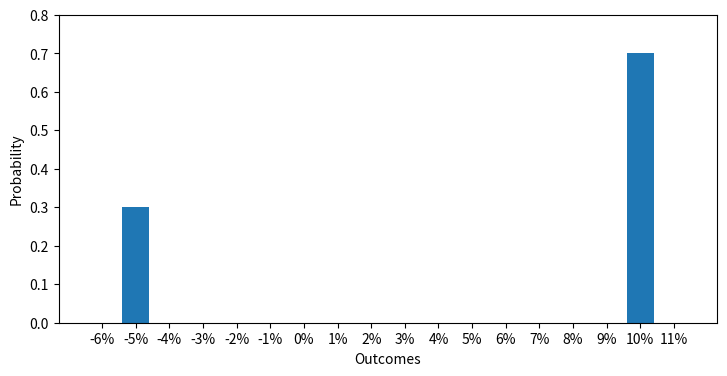

The script that saved this image: (Note: this script raises an exception after producing the figure.)
from matplotlib import pyplot as plt

yeet=[f'{i}%' for i in range(-6,12)]
yvals=[0,0.3,0,0,0,0,0,0,0,0,0,0,0,0,0,0,0.7,0]
plt.figure(figsize=(8.5, 4))
plt.bar(yeet,yvals)
plt.ylim(0,0.8)
plt.xlabel('Outcomes')
plt.ylabel('Probability')

plt.savefig('plots/CH5_5.1_pdf.png',dpi=400)
plt.show()